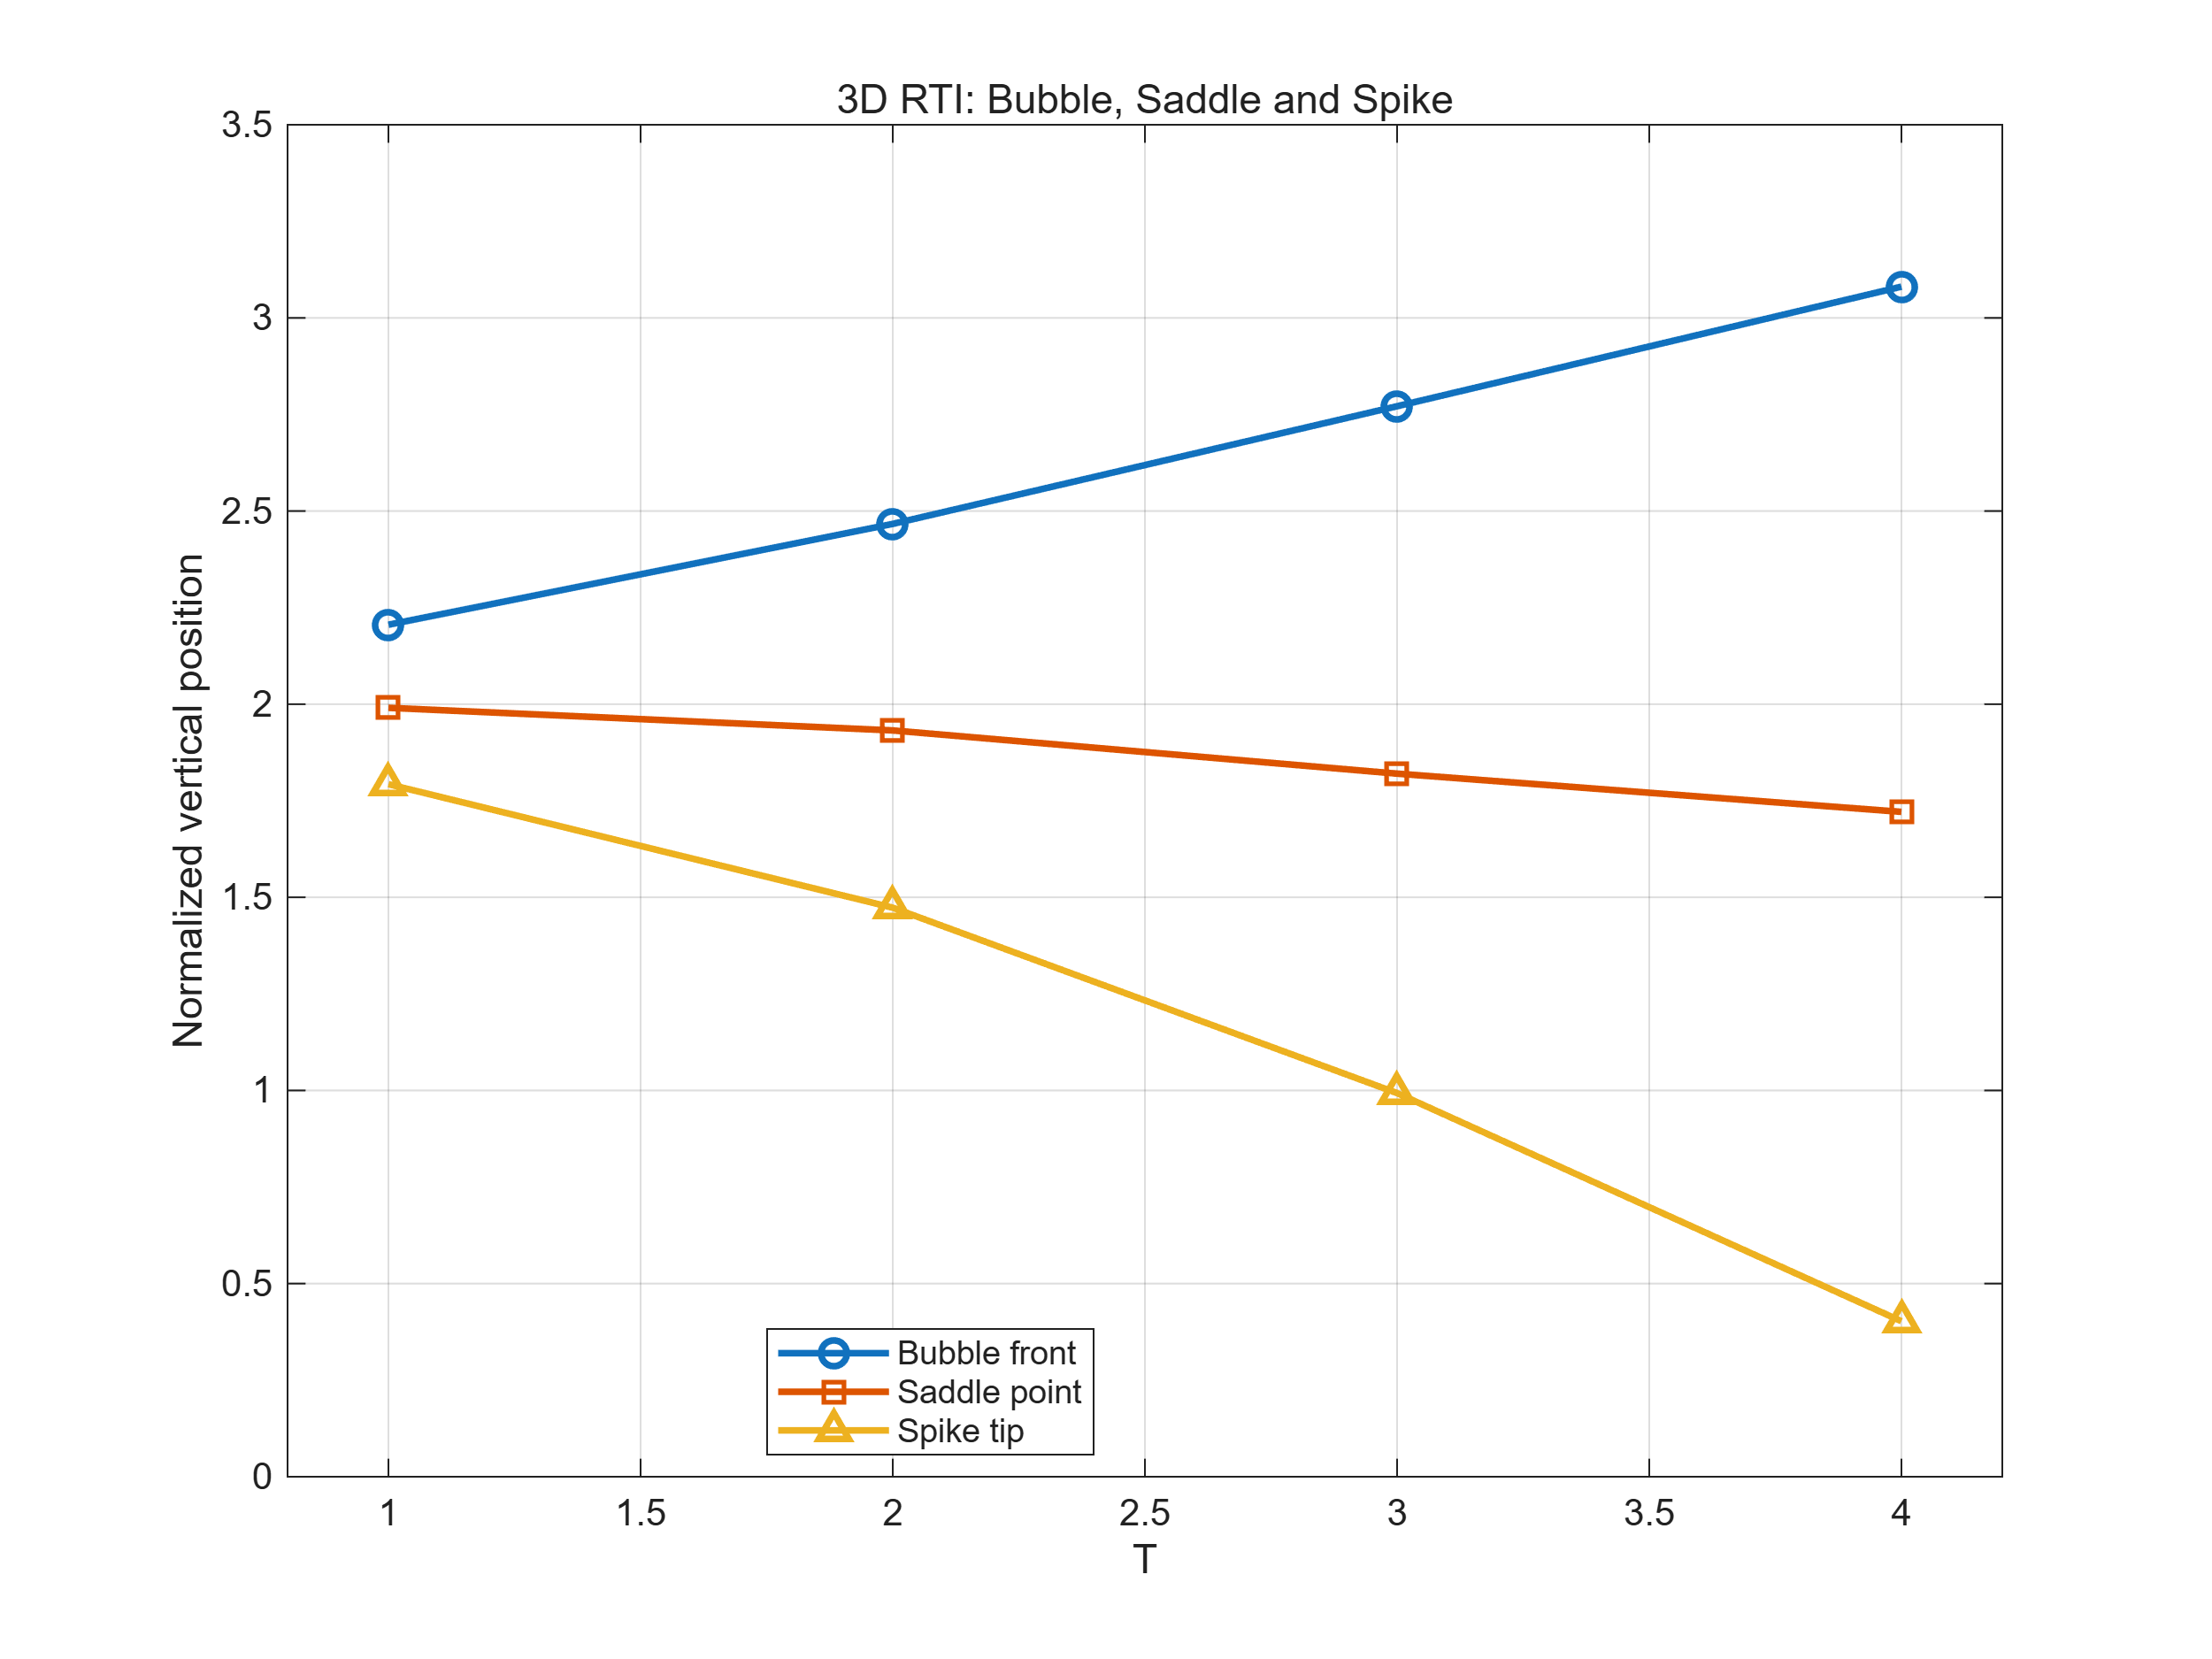

Values plotted in this chart, from the file beside it:
T, Bubble, Saddle, Spike
1, 2.206, 1.991, 1.793
2, 2.467, 1.932, 1.473
3, 2.771, 1.82, 0.9931
4, 3.081, 1.721, 0.4026
